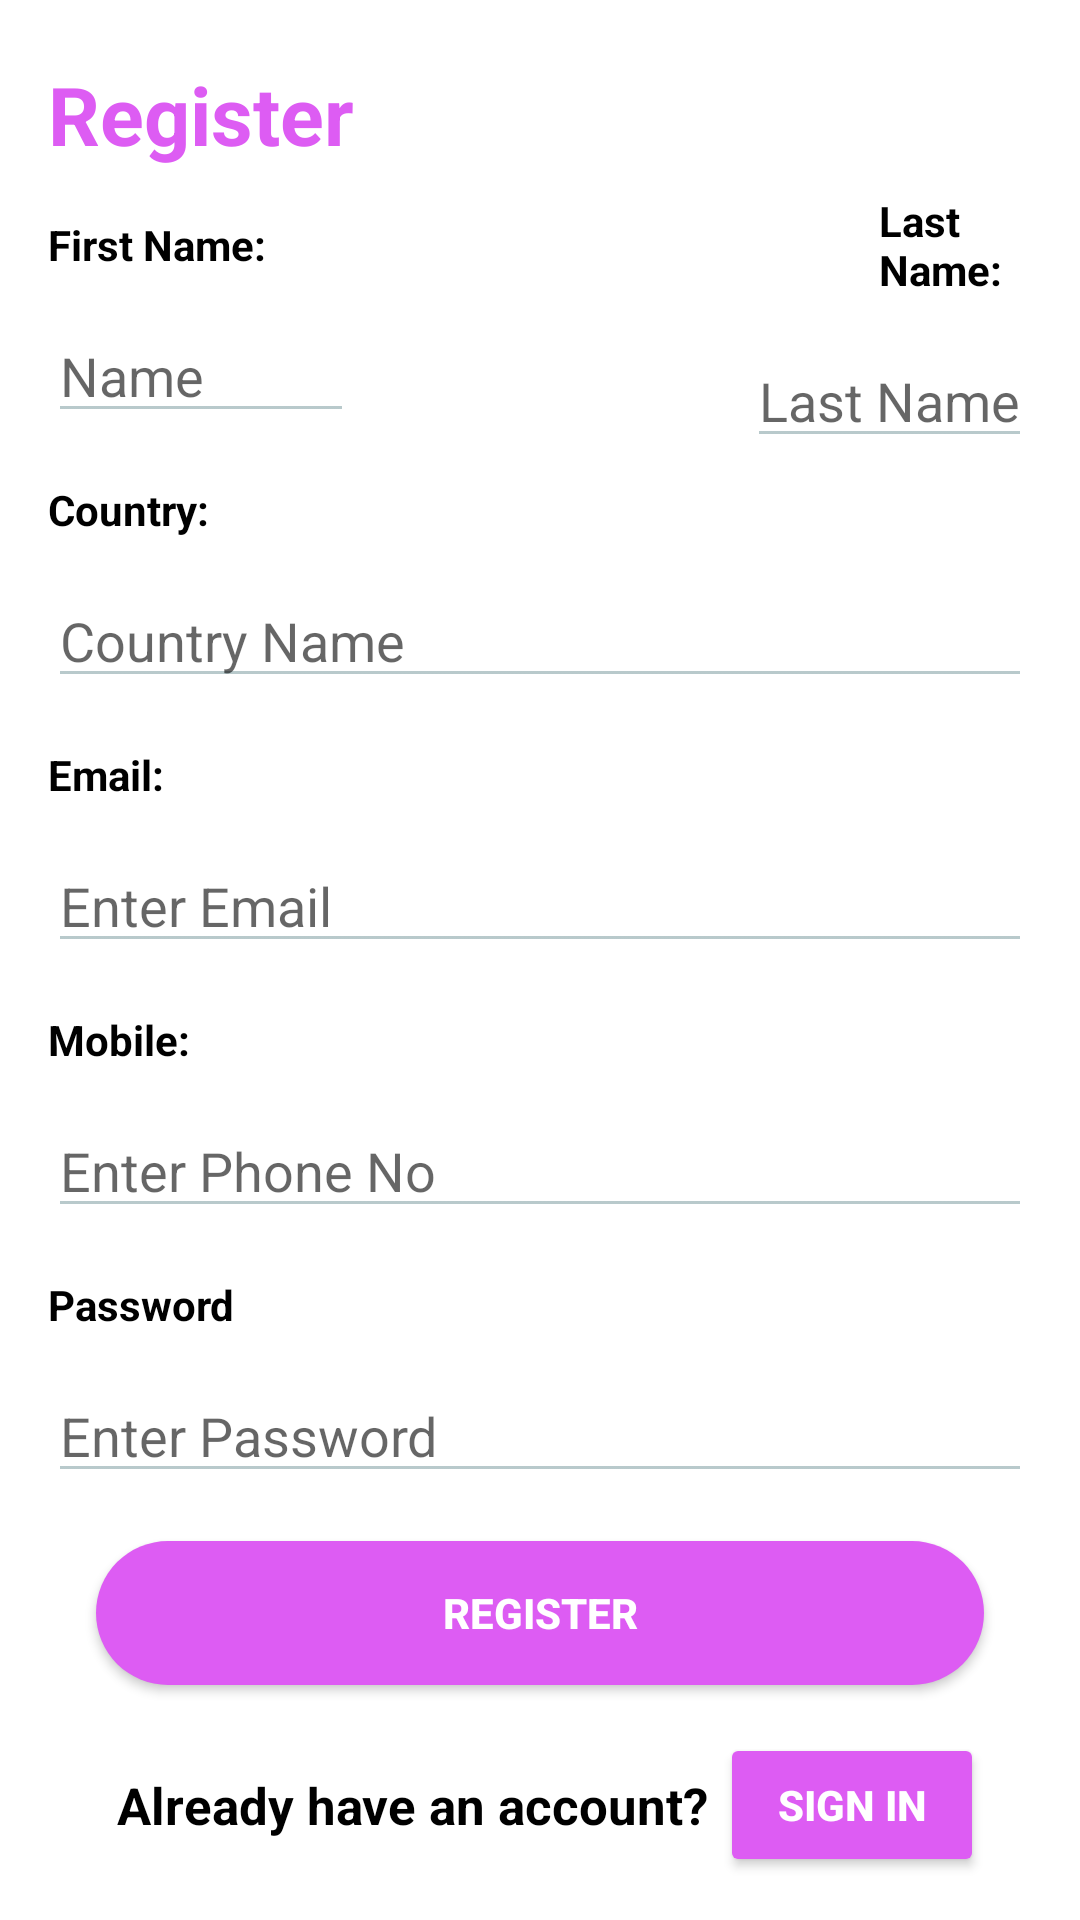

Here is an Android app screen rendered from its layout file. Give the layout XML and the strings, colors and styles it references.
<!-- AndroidManifest.xml: application theme Theme.SmartIndiaHackathon -->
<!-- res/layout/register_layout.xml -->
<?xml version="1.0" encoding="utf-8"?>
<androidx.core.widget.NestedScrollView xmlns:android="http://schemas.android.com/apk/res/android"
    xmlns:app="http://schemas.android.com/apk/res-auto"
    xmlns:tools="http://schemas.android.com/tools"
    android:layout_width="match_parent"
    android:layout_height="match_parent"
    android:fillViewport="true"
    android:background="@drawable/bg"
    >
    <androidx.constraintlayout.widget.ConstraintLayout
        android:layout_width="match_parent"
        android:layout_height="wrap_content">


        <TextView
            android:id="@+id/bold"
            android:layout_width="0dp"
            android:layout_height="wrap_content"
            android:layout_marginStart="16dp"
            android:layout_marginTop="20dp"
            android:text="Register"
            android:textColor="#DD5CF3"
            android:textSize="27dp"
            android:textStyle="bold"
            app:layout_constraintStart_toStartOf="parent"
            app:layout_constraintTop_toTopOf="parent"
            tools:ignore="MissingConstraints" />

        <TextView
            android:id="@+id/firstname"
            android:layout_width="0dp"
            android:layout_height="wrap_content"
            android:layout_marginTop="16dp"
            android:text="First Name:"
            android:textColor="@color/black"
            android:textStyle="bold"
            app:layout_constraintEnd_toEndOf="@+id/bold"
            app:layout_constraintStart_toStartOf="@+id/bold"
            app:layout_constraintTop_toBottomOf="@+id/bold"
            tools:ignore="MissingConstraints" />

        <EditText
            android:id="@+id/name"
            android:layout_width="0dp"
            android:layout_height="wrap_content"
            android:layout_marginTop="12dp"
            android:backgroundTint="#AD97B0B3"
            android:hint="Name"
            android:singleLine="true"
            android:inputType="text"
            app:layout_constraintEnd_toEndOf="@+id/firstname"
            app:layout_constraintStart_toStartOf="@+id/firstname"
            app:layout_constraintTop_toBottomOf="@+id/firstname"
            tools:ignore="MissingConstraints" />

        <TextView
            android:id="@+id/lastname"
            android:layout_width="0dp"
            android:layout_height="wrap_content"
            android:layout_marginStart="175dp"
            android:layout_marginLeft="175dp"
            android:layout_marginEnd="16dp"
            android:layout_marginRight="16dp"
            android:text="Last Name:"
            android:textColor="@color/black"
            android:textStyle="bold"
            app:layout_constraintBottom_toBottomOf="@+id/firstname"
            app:layout_constraintEnd_toEndOf="parent"
            app:layout_constraintStart_toEndOf="@+id/firstname"
            app:layout_constraintTop_toTopOf="@+id/firstname"
            tools:ignore="MissingConstraints" />

        <EditText
            android:id="@+id/txtLastName"
            android:layout_width="wrap_content"
            android:layout_height="wrap_content"
            android:layout_marginTop="12dp"
            android:layout_marginEnd="16dp"
            android:backgroundTint="#AD97B0B3"
            android:hint="Last Name"
            android:inputType="text"
            android:singleLine="true"
            android:textColor="@color/black"
            app:layout_constraintEnd_toEndOf="parent"
            app:layout_constraintHorizontal_bias="1.0"
            app:layout_constraintStart_toEndOf="@+id/name"
            app:layout_constraintTop_toBottomOf="@+id/lastname"
            tools:ignore="MissingConstraints" />

        <TextView
            android:id="@+id/country"
            android:layout_width="0dp"
            android:layout_height="wrap_content"
            android:layout_marginStart="16dp"
            android:layout_marginLeft="16dp"
            android:layout_marginTop="16dp"
            android:layout_marginEnd="16dp"
            android:layout_marginRight="16dp"
            android:text="Country:"
            android:textColor="@color/black"
            android:textStyle="bold"
            app:layout_constraintEnd_toEndOf="parent"
            app:layout_constraintHorizontal_bias="0.0"
            app:layout_constraintStart_toStartOf="parent"
            app:layout_constraintTop_toBottomOf="@+id/name"
            tools:ignore="MissingConstraints" />

        <EditText
            android:id="@+id/CountryName"
            android:layout_width="0dp"
            android:layout_height="wrap_content"
            android:layout_marginTop="12dp"
            android:backgroundTint="#AD97B0B3"
            android:hint="Country Name"
            android:inputType="text"
            android:textColor="@color/black"
            app:layout_constraintEnd_toEndOf="@+id/country"
            app:layout_constraintStart_toStartOf="@+id/country"
            app:layout_constraintTop_toBottomOf="@+id/country"
            tools:ignore="MissingConstraints" />

        <TextView
            android:id="@+id/email"
            android:layout_width="0dp"
            android:layout_height="wrap_content"
            android:layout_marginTop="16dp"
            android:text="Email:"
            android:textColor="@color/black"
            android:textStyle="bold"
            app:layout_constraintEnd_toEndOf="@+id/CountryName"
            app:layout_constraintStart_toStartOf="@+id/CountryName"
            app:layout_constraintTop_toBottomOf="@+id/CountryName"
            tools:ignore="MissingConstraints" />

        <EditText
            android:id="@+id/gmail"
            android:layout_width="0dp"
            android:layout_height="wrap_content"
            android:layout_marginTop="12dp"
            android:backgroundTint="#AD97B0B3"
            android:hint="Enter Email"
            android:inputType="textEmailAddress"
            android:textColor="@color/black"
            app:layout_constraintEnd_toEndOf="@+id/email"
            app:layout_constraintStart_toStartOf="@+id/email"
            app:layout_constraintTop_toBottomOf="@+id/email"
            tools:ignore="MissingConstraints" />

        <TextView
            android:id="@+id/mobile"
            android:layout_width="0dp"
            android:layout_height="wrap_content"
            android:layout_marginTop="16dp"
            android:text="Mobile:"
            android:textColor="@color/black"
            android:textStyle="bold"
            app:layout_constraintEnd_toEndOf="@+id/gmail"
            app:layout_constraintStart_toStartOf="@+id/gmail"
            app:layout_constraintTop_toBottomOf="@+id/gmail"
            tools:ignore="MissingConstraints" />

        <EditText
            android:id="@+id/number"
            android:layout_width="0dp"
            android:layout_height="wrap_content"
            android:layout_marginTop="12dp"
            android:backgroundTint="#AD97B0B3"
            android:hint="Enter Phone No"
            android:inputType="number"
            android:textColor="@color/black"
            app:layout_constraintEnd_toEndOf="@+id/mobile"
            app:layout_constraintStart_toStartOf="@+id/mobile"
            app:layout_constraintTop_toBottomOf="@+id/mobile"
            tools:ignore="MissingConstraints" />

        <TextView
            android:id="@+id/password"
            android:layout_width="0dp"
            android:layout_height="wrap_content"
            android:layout_marginTop="16dp"
            android:text="Password"
            android:textColor="@color/black"
            android:textStyle="bold"
            app:layout_constraintEnd_toEndOf="@+id/number"
            app:layout_constraintStart_toStartOf="@+id/number"
            app:layout_constraintTop_toBottomOf="@+id/number"
            tools:ignore="MissingConstraints" />

        <EditText
            android:id="@+id/PasswordNumber"
            android:layout_width="0dp"
            android:layout_height="wrap_content"
            android:layout_marginTop="12dp"
            android:backgroundTint="#AD97B0B3"
            android:hint="Enter Password"
            android:inputType="textPassword"
            android:textColor="@color/black"
            app:layout_constraintEnd_toEndOf="@+id/password"
            app:layout_constraintStart_toStartOf="@+id/password"
            app:layout_constraintTop_toBottomOf="@+id/password"
            tools:ignore="MissingConstraints" />

        <androidx.appcompat.widget.AppCompatButton
            android:id="@+id/Register"
            android:layout_width="0dp"
            android:layout_height="wrap_content"
            android:layout_marginTop="16dp"
            android:text="Register"
            android:backgroundTint="#DD5CF3"
            android:textStyle="bold"
            android:layout_gravity="center_horizontal"
            android:layout_marginStart="16dp"
            android:layout_marginEnd="16dp"
            android:layout_marginBottom="16dp"
            android:background="@drawable/round_corner_theme"
            android:padding="13dp"
            android:textColor="@color/white"
            app:layout_constraintEnd_toEndOf="@+id/PasswordNumber"
            app:layout_constraintStart_toStartOf="@+id/PasswordNumber"
            app:layout_constraintTop_toBottomOf="@+id/PasswordNumber"
            tools:ignore="MissingConstraints" />

        <ProgressBar
            android:id="@+id/progressBar24"
            style="?android:attr/progressBarStyle"
            android:layout_width="wrap_content"
            android:layout_height="wrap_content"
            app:layout_constraintBottom_toBottomOf="parent"
            app:layout_constraintEnd_toEndOf="parent"
            android:visibility="gone"
            app:layout_constraintStart_toStartOf="parent"
            app:layout_constraintTop_toTopOf="parent" />


        <TextView
            android:id="@+id/txtDummy"
            android:layout_width="wrap_content"
            android:layout_height="wrap_content"
            android:layout_marginEnd="4dp"
            android:text="Already have an account?"
            android:textColor="@color/black"
            android:textSize="17dp"
            android:textStyle="bold"
            app:layout_constraintBottom_toBottomOf="@+id/button2"
            app:layout_constraintEnd_toStartOf="@+id/button2"
            app:layout_constraintHorizontal_bias="1.0"
            app:layout_constraintStart_toStartOf="@+id/Register"
            app:layout_constraintTop_toTopOf="@+id/button2" />

        <androidx.appcompat.widget.AppCompatButton
            android:id="@+id/button2"
            android:layout_width="wrap_content"
            android:layout_height="wrap_content"
            android:layout_marginTop="16dp"
            android:text="Sign in"
            android:backgroundTint="#DD5CF3"
            android:textColor="@color/white"
            android:textStyle="bold"
            android:visibility="visible"
            app:layout_constraintEnd_toEndOf="@+id/Register"
            app:layout_constraintTop_toBottomOf="@+id/Register" />


        <ImageView
            android:id="@+id/imgBack"
            android:layout_width="wrap_content"
            android:layout_height="wrap_content"
            android:padding="16dp"
            app:layout_constraintEnd_toEndOf="parent"
            app:layout_constraintHorizontal_bias="1.0"
            app:layout_constraintStart_toStartOf="parent"
            app:layout_constraintTop_toTopOf="parent"
            app:srcCompat="@drawable/ic_baseline_close_24" />
    </androidx.constraintlayout.widget.ConstraintLayout>



</androidx.core.widget.NestedScrollView>
<!-- resources referenced by this layout -->
<resources>
  <color name="black">#FF000000</color>
  <color name="white">#ffffff</color>
  <!-- drawable round_corner_theme (drawable) -->
  <?xml version="1.0" encoding="utf-8"?>
  <shape xmlns:android="http://schemas.android.com/apk/res/android"
      android:shape="rectangle">
  
      <corners android:radius="90dip"/>
  
      
  
      <solid android:color="@color/purple_500"/>
  
  </shape>
  <style name="Theme.SmartIndiaHackathon" parent="Theme.MaterialComponents.DayNight.NoActionBar">
          
          <item name="colorPrimary">@color/purple_500</item>
          <item name="colorPrimaryVariant">@color/purple_700</item>
          <item name="colorOnPrimary">@color/material_dynamic_primary0</item>
          
          <item name="colorSecondary">@color/teal_200</item>
          <item name="colorSecondaryVariant">@color/teal_700</item>
          <item name="colorOnSecondary">@color/black</item>
          <item name="android:statusBarColor">@android:color/transparent</item>
          
          <item name="android:statusBarColor" tools:ignore="DuplicateDefinition" tools:targetApi="l">
              ?attr/colorPrimaryVariant
          </item>
          
      </style>
  <color name="purple_500">#FF6200EE</color>
  <color name="purple_700">#FF3700B3</color>
  <color name="teal_200">#FF03DAC5</color>
  <color name="teal_700">#00B8D4</color>
</resources>
